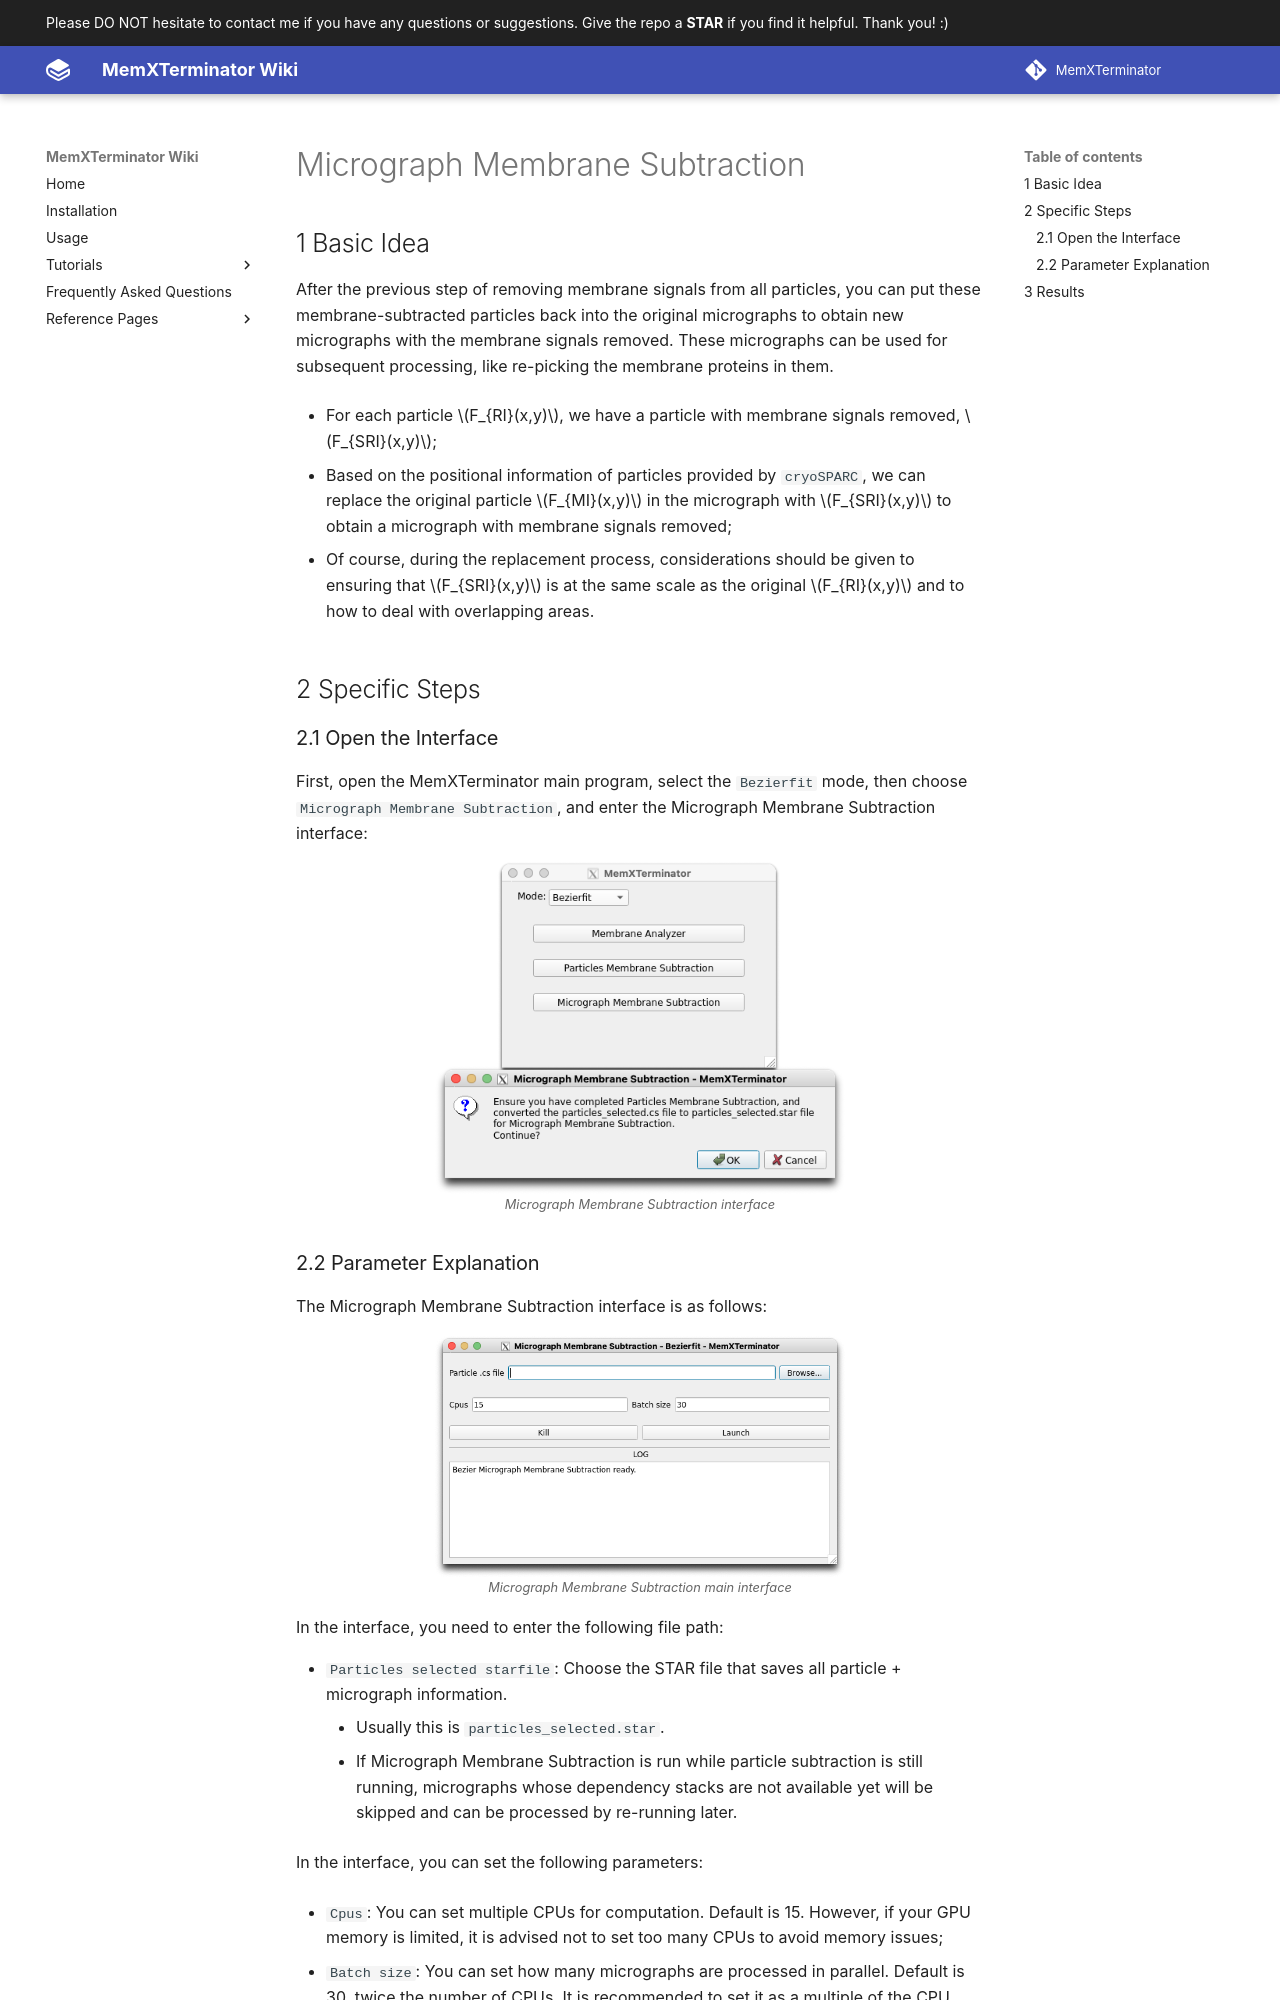

repository: MemXTerminator/wiki · page: tutorials/bezierfit-tutorials/bezierfit-mms/index.html · generator: mkdocs

---
comments: true
---

# Micrograph Membrane Subtraction

## 1 Basic Idea

After the previous step of removing membrane signals from all particles, you can put these membrane-subtracted particles back into the original micrographs to obtain new micrographs with the membrane signals removed. These micrographs can be used for subsequent processing, like re-picking the membrane proteins in them.

* For each particle $F_{RI}(x,y)$, we have a particle with membrane signals removed, $F_{SRI}(x,y)$;

* Based on the positional information of particles provided by `cryoSPARC`, we can replace the original particle $F_{MI}(x,y)$ in the micrograph with $F_{SRI}(x,y)$ to obtain a micrograph with membrane signals removed;

* Of course, during the replacement process, considerations should be given to ensuring that $F_{SRI}(x,y)$ is at the same scale as the original $F_{RI}(x,y)$ and to how to deal with overlapping areas.

## 2 Specific Steps

### 2.1 Open the Interface

First, open the MemXTerminator main program, select the `Bezierfit` mode, then choose `Micrograph Membrane Subtraction`, and enter the Micrograph Membrane Subtraction interface:

![Micrograph Membrane Subtraction interface](../../assets/images/4_2-1.png){: .small}
<span class="caption">Micrograph Membrane Subtraction interface</span>
